Run: headless pygame with SDL's dummy video driver; simulated clock (each Clock.tick advances the game by its frame time, no real sleeping); random seed 0; keys injected as events and as key.get_pressed() state; no mouse input.
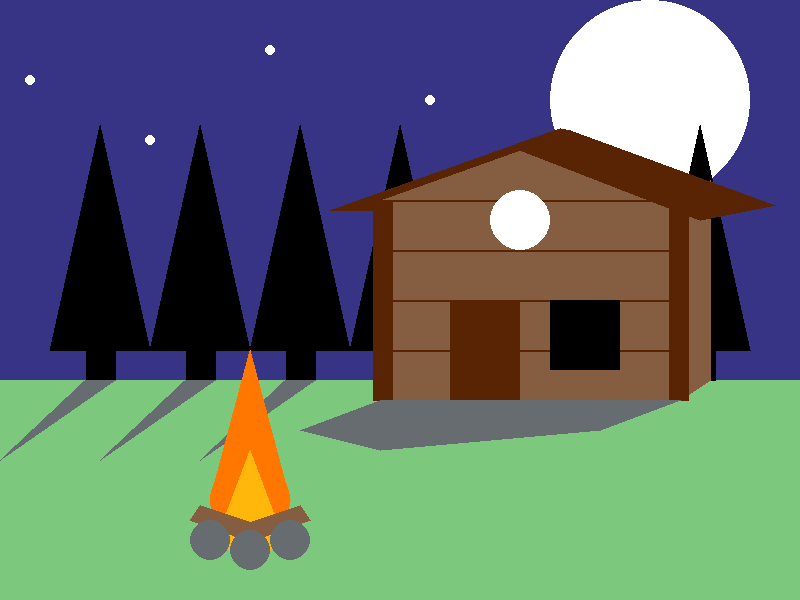
Frame 1 of 4 · flips 1–60 · no input
Frame 2 of 4 · flips 61–180 · tapped SPACE, RETURN · held RIGHT (→), D · screen unchanged from frame 1, image omitted
Frame 3 of 4 · flips 181–300 · held DOWN (↓), S · screen unchanged from frame 2, image omitted
Frame 4 of 4 · flips 301–420 · held LEFT (←), A, UP (↑), W · screen unchanged from frame 3, image omitted

The pygame program that drew these frames:

#File name: AnimationExerciseQ4.py
#Description: This program animates a light being turned on and off in a house
#Author: Jamie Zhang

import pygame
pygame.init()
WIDTH = 800
HEIGHT = 600
surface = pygame.display.set_mode((WIDTH, HEIGHT))

WHITE = (255,255,255)
BLACK = (0,0,0)
GREEN = (124,200,124)
BLUE = (56,52,133)
BROWN = (133,94,66)
DARK_BROWN = (89,36,4)
ORANGE = (255,119,0)
YELLOW = (255,183,11)
GREY = (103,108,112)


while True:
    pygame.event.clear()
    surface.fill(BLUE)
    # moon and stars
    pygame.draw.circle(surface,WHITE,(650,100),100,0)
    pygame.draw.circle(surface,WHITE,(30,80),5,0)
    pygame.draw.circle(surface,WHITE,(150,140),5,0)
    pygame.draw.circle(surface,WHITE,(270,50),5,0)
    pygame.draw.circle(surface,WHITE,(430,100),5,0)
    # grass
    pygame.draw.rect(surface, GREEN, (0,380,800,220),0)
    # trees
    pygame.draw.polygon(surface, BLACK, ((100,125),(50,350),(150,350)),0)
    pygame.draw.line(surface, BLACK, (100,350),(100,380),30)
    pygame.draw.polygon(surface, BLACK, ((200,125),(150,350),(250,350)),0)
    pygame.draw.line(surface, BLACK, (200,350),(200,380),30)
    pygame.draw.polygon(surface, BLACK, ((300,125),(250,350),(350,350)),0)
    pygame.draw.line(surface, BLACK, (300,350),(300,380),30)
    pygame.draw.polygon(surface, BLACK, ((400,125),(350,350),(450,350)),0)
    pygame.draw.line(surface, BLACK, (400,350),(400,380),30)
    pygame.draw.polygon(surface, BLACK, ((700,125),(650,350),(750,350)),0)
    pygame.draw.line(surface, BLACK, (700,350),(700,380),30)
    # house
    pygame.draw.polygon(surface, BROWN, ((380,200),(520,150),(680,200),(680,400),(380,400)),0) 
    pygame.draw.polygon(surface, BROWN, ((680,200),(710,180),(710,380),(680,400)),0)
    # roof
    pygame.draw.polygon(surface, DARK_BROWN, ((520,150),(700,220),(775,205),(570,130)),0)
    pygame.draw.polygon(surface, DARK_BROWN, ((520,150),(380,200),(380,210),(330,210),(560,128),(570,130)),0)
    # wood texture
    pygame.draw.line(surface, DARK_BROWN, (380,200),(680,200),2)
    pygame.draw.line(surface, DARK_BROWN, (380,250),(680,250),2)
    pygame.draw.line(surface, DARK_BROWN, (380,300),(680,300),2)
    pygame.draw.line(surface, DARK_BROWN, (380,350),(680,350),2)
    # pillars
    pygame.draw.line(surface, DARK_BROWN, (382,200),(382,400), 20)
    pygame.draw.line(surface, DARK_BROWN, (678,200),(678,400), 20)
    # door and windows
    pygame.draw.rect(surface, DARK_BROWN, (450,300,70,100),0)
    pygame.draw.rect(surface, WHITE, (550,300,70,70),0)
    pygame.draw.circle(surface, WHITE, (520,220),30,0)
    # shadows
    pygame.draw.polygon(surface,GREY,((380,400),(300,430),(380,450),(600,430),(680,400)),0)
    pygame.draw.polygon(surface,GREY,((85,380),(115,380),(0,460)),0)
    pygame.draw.polygon(surface,GREY,((185,380),(215,380),(100,460)),0)
    pygame.draw.polygon(surface,GREY,((285,380),(315,380),(200,460)),0)
    # campfire
    pygame.draw.circle(surface,ORANGE,(250,500),40,0)
    pygame.draw.polygon(surface,ORANGE,((210,500),(290,500),(250,350)),0)
    pygame.draw.circle(surface,YELLOW,(250,530),30,0)
    pygame.draw.polygon(surface,YELLOW,((220,530),(280,530),(250,450)),0)
    pygame.draw.polygon(surface,BROWN,((200,505),(260,525),(260,545),(190,520)),0)
    pygame.draw.polygon(surface,BROWN,((300,505),(240,525),(240,545),(310,520)),0)
    pygame.draw.circle(surface,GREY,(210,540),20,0)
    pygame.draw.circle(surface,GREY,(250,550),20,0)
    pygame.draw.circle(surface,GREY,(290,540),20,0)
        
    pygame.display.update()
    pygame.time.delay(1000)

    pygame.draw.rect(surface, BLACK, (550,300,70,70),0)
    pygame.display.update()
    pygame.time.delay(1000)
    
    
    
pygame.quit()
